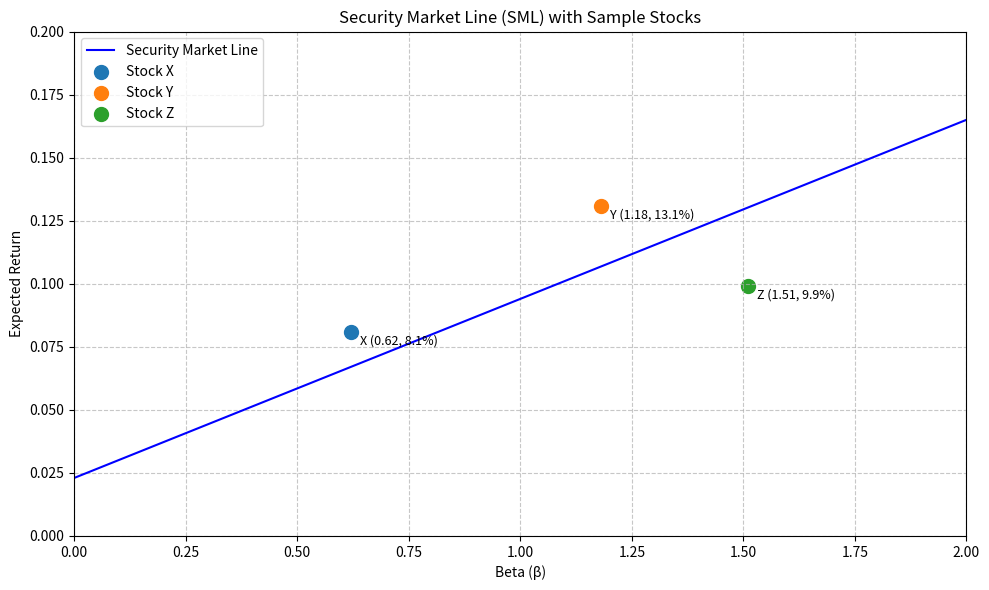

This figure's Python source:
import numpy as np
import matplotlib.pyplot as plt
import os

# 参数设置
rf = 0.023  # 无风险利率
market_return = 0.094  # 市场期望收益

# 计算SML斜率
sml_slope = market_return - rf

# 计算beta=1.27处的期望收益
beta_127 = 1.27
er_at_beta_127 = rf + sml_slope * beta_127

# 创建beta值范围
betas = np.linspace(0, 2, 100)
expected_returns = rf + sml_slope * betas

# 三个股票点的数据
stocks = {
    'X': {'beta': 0.62, 'return': 0.081},
    'Y': {'beta': 1.18, 'return': 0.131},
    'Z': {'beta': 1.51, 'return': 0.099}
}

# 绘图
plt.figure(figsize=(10, 6))
plt.plot(betas, expected_returns, label='Security Market Line', color='blue')

# 标记三个股票点
for name, data in stocks.items():
    plt.scatter(data['beta'], data['return'], label=f'Stock {name}', s=100)
    plt.text(data['beta'] + 0.02, data['return'] - 0.005,
             f"{name} ({data['beta']}, {data['return']*100:.1f}%)",
             fontsize=9)

# 图形设置
plt.title('Security Market Line (SML) with Sample Stocks')
plt.xlabel('Beta (β)')
plt.ylabel('Expected Return')
plt.xlim(0, 2)
plt.ylim(0, 0.2)
plt.grid(True, linestyle='--', alpha=0.7)
plt.legend()
plt.tight_layout()

# 保存图形
figure_path = 'sml_plot.png'
plt.savefig(figure_path)
plt.close()

# 准备结果
result = {
    'sml_slope': sml_slope,
    'er_at_beta_127': er_at_beta_127,
    'figure_path': os.path.abspath(figure_path)
}

# 输出结果（供课堂使用）
print(result)
